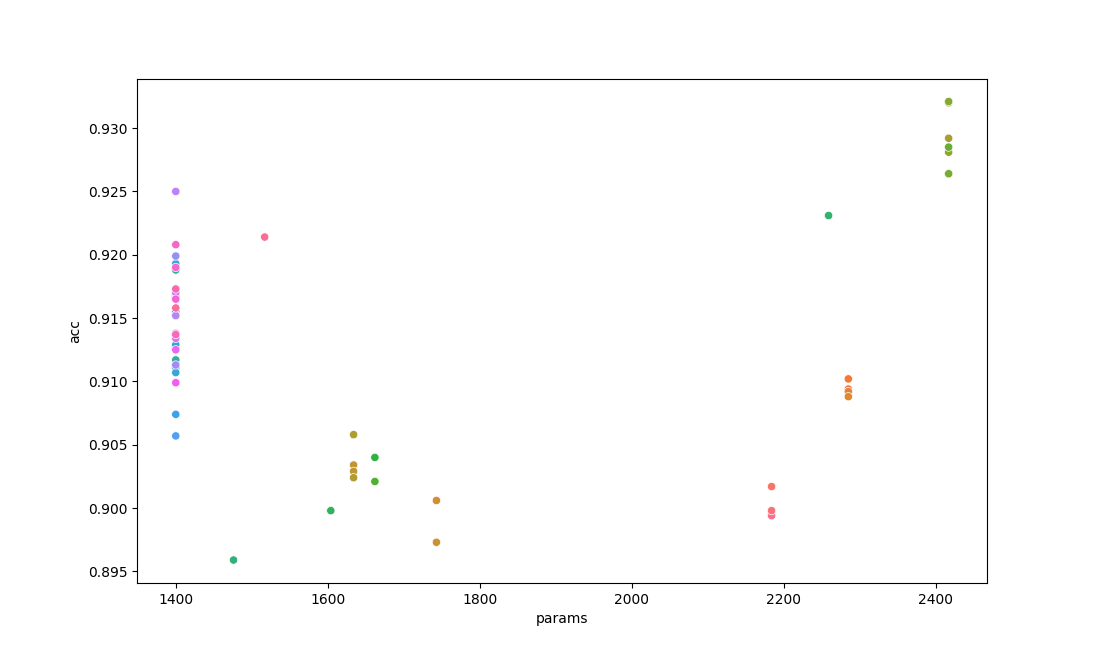

The file beside this chart, header and first rows:
id, params, acc
net_5, 2184, 0.8994
net_11, 2184, 0.8998
net_21, 2184, 0.9017
net_37, 2285, 0.9094
net_42, 2285, 0.9102
net_52, 2285, 0.9092
net_62, 2285, 0.9088
net_76, 1743, 0.9006
net_82, 1743, 0.8973
net_95, 1634, 0.9034
net_102, 1634, 0.9029
net_110, 1634, 0.9024
net_120, 1634, 0.9058
net_137, 2417, 0.9292
net_142, 2417, 0.932
net_151, 2417, 0.9264
net_161, 2417, 0.9281
net_171, 2417, 0.9321
net_181, 2417, 0.9264
net_191, 2417, 0.9285
net_206, 1662, 0.9021
net_212, 1662, 0.904
net_228, 1604, 0.8998
net_235, 2259, 0.9231
net_245, 1476, 0.8959
net_253, 1400, 0.9136
net_260, 1400, 0.9167
net_270, 1400, 0.9113
net_280, 1400, 0.9188
net_290, 1400, 0.9111
net_300, 1400, 0.9117
net_310, 1400, 0.9111
net_320, 1400, 0.9167
net_330, 1400, 0.9155
net_340, 1400, 0.9167
net_350, 1400, 0.9126
net_360, 1400, 0.9129
net_370, 1400, 0.9152
net_380, 1400, 0.9107
net_390, 1400, 0.9193
net_400, 1400, 0.9074
net_410, 1400, 0.9057
net_420, 1400, 0.9137
net_430, 1400, 0.9165
net_440, 1400, 0.9199
net_450, 1400, 0.9113
net_460, 1400, 0.9152
net_470, 1400, 0.925
net_480, 1400, 0.917
net_490, 1400, 0.9134
net_500, 1400, 0.9125
net_510, 1400, 0.9099
net_520, 1400, 0.9138
net_530, 1400, 0.9165
net_540, 1400, 0.919
net_550, 1400, 0.9208
net_560, 1400, 0.9137
net_570, 1400, 0.9173
net_580, 1400, 0.9158
net_594, 1517, 0.9214
